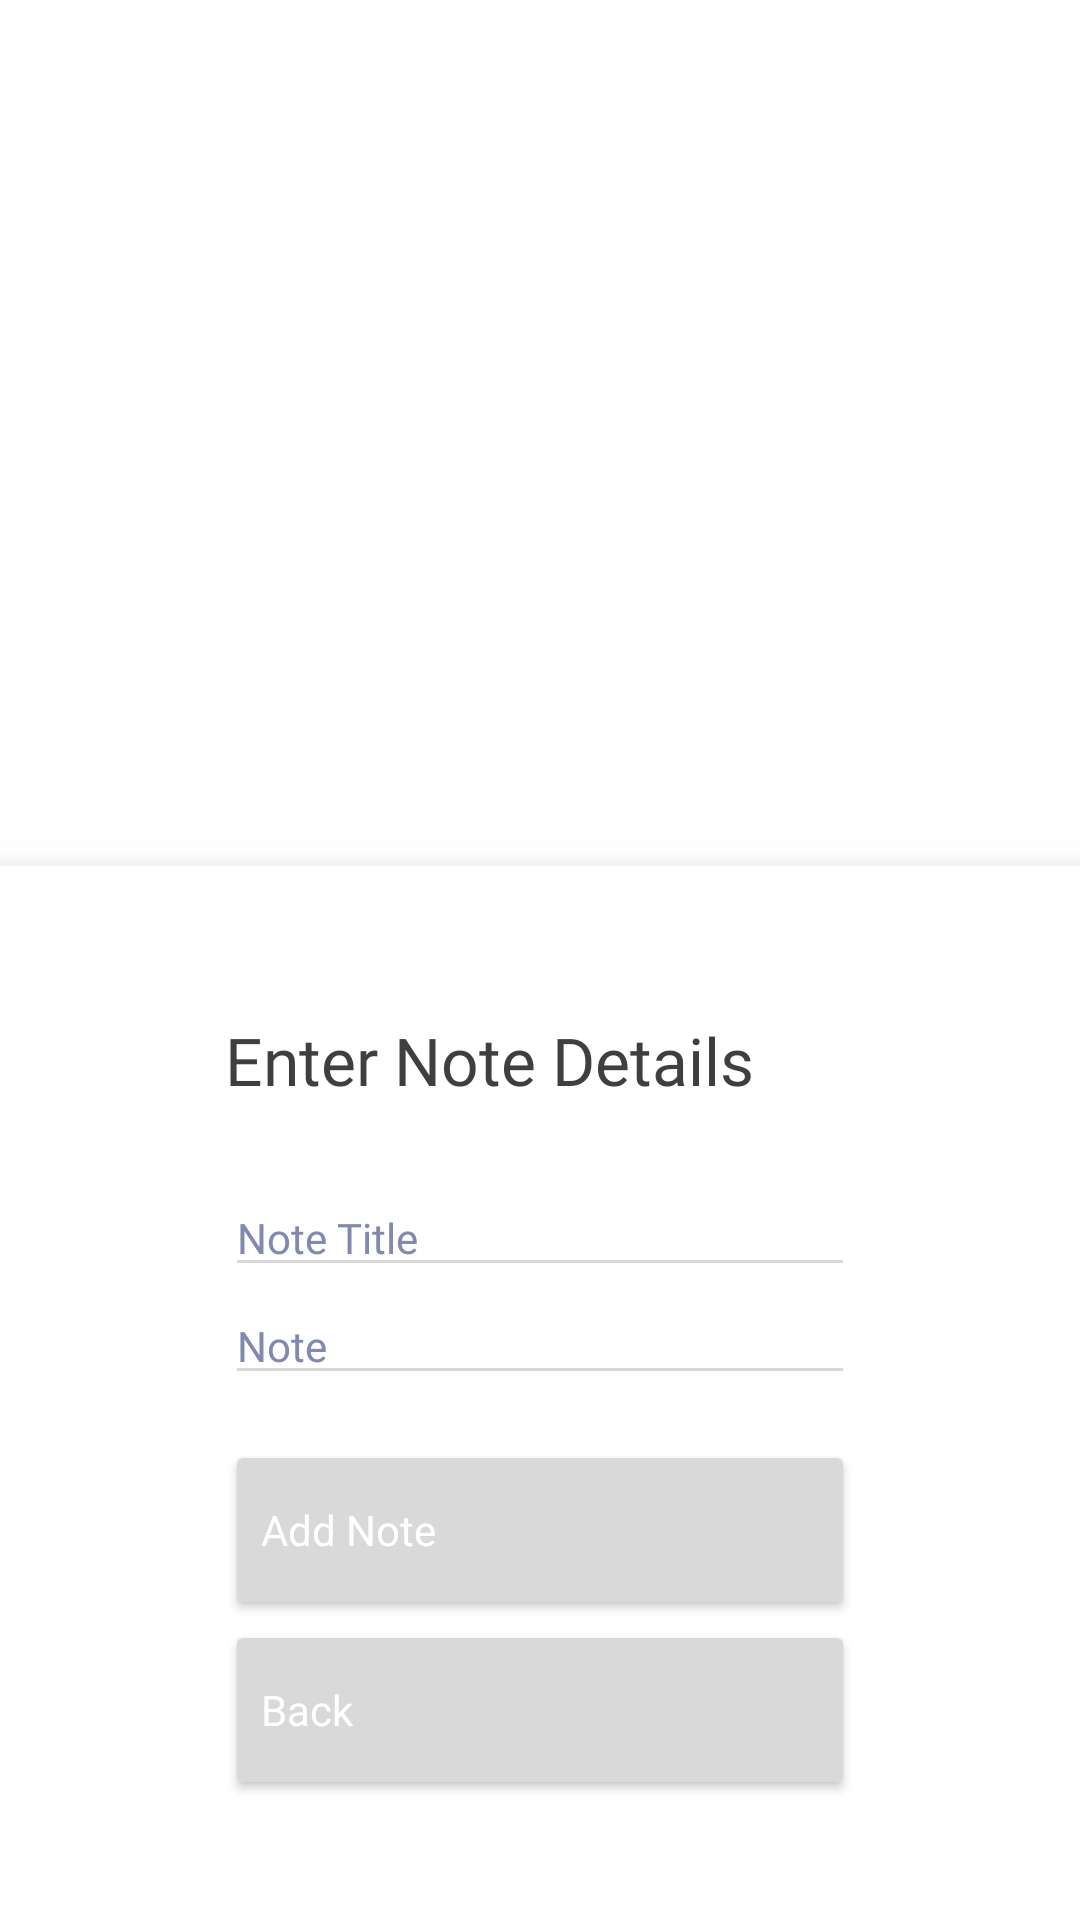

Android layout source for this screen:
<!-- AndroidManifest.xml: application theme Theme.WeddingPlanner -->
<!-- res/layout/fragment_notes_add.xml -->
<?xml version="1.0" encoding="utf-8"?>
<androidx.constraintlayout.widget.ConstraintLayout xmlns:android="http://schemas.android.com/apk/res/android"
    xmlns:app="http://schemas.android.com/apk/res-auto"
    xmlns:tools="http://schemas.android.com/tools"
    android:layout_width="match_parent"
    android:layout_height="match_parent"
    tools:context=".NotesAdd">

    <LinearLayout
        android:layout_width="match_parent"
        android:layout_height="wrap_content"
        android:background="@color/white"
        android:orientation="vertical"
        app:layout_constraintBottom_toBottomOf="parent"
        android:elevation="10dp">

        <androidx.core.widget.NestedScrollView
            android:layout_width="match_parent"
            android:layout_height="wrap_content"
            android:background="@color/white">

            <LinearLayout
                android:layout_width="match_parent"
                android:layout_height="wrap_content"
                android:orientation="vertical"
                android:paddingStart="25dp"
                android:paddingEnd="25dp"
                android:paddingBottom="25dp">

                <LinearLayout
                    android:layout_width="match_parent"
                    android:layout_height="wrap_content"
                    android:background="@color/white"
                    android:orientation="vertical"
                    android:paddingStart="50dp"
                    android:paddingEnd="50dp"
                    app:layout_constraintBottom_toBottomOf="parent">

                    <TextView
                        android:layout_width="wrap_content"
                        android:layout_height="wrap_content"
                        android:layout_marginTop="50dp"
                        android:layout_marginBottom="10dp"
                        android:fontFamily="@font/urbanist_bold"
                        android:text="@string/tvNotesAddCardViewTitle"
                        android:textColor="@color/black_accent"
                        android:textSize="22sp" />

                    <EditText
                        android:id="@+id/etNoteTitle"
                        android:layout_width="match_parent"
                        android:layout_height="wrap_content"
                        android:layout_marginTop="15dp"
                        android:fontFamily="@font/urbanist_semi_bold"
                        android:hint="@string/etNoteTitle"
                        android:textColor="@color/black_accent"
                        android:textColorHighlight="@color/accent"
                        android:textColorHint="@color/pink_light"
                        android:textColorLink="@color/accent"
                        android:textSize="14sp"
                        android:singleLine="true"/>

                    <EditText
                        android:id="@+id/etNote"
                        android:layout_width="match_parent"
                        android:layout_height="wrap_content"
                        android:fontFamily="@font/urbanist_semi_bold"
                        android:hint="@string/etNote"
                        android:textColor="@color/black_accent"
                        android:textColorHint="@color/pink_light"
                        android:textSize="14sp" />

                    <Button
                        android:id="@+id/btnAddNoteFrag"
                        android:layout_width="match_parent"
                        android:layout_height="60dp"
                        android:layout_marginTop="15dp"
                        android:backgroundTint="@color/accent"
                        android:fontFamily="@font/urbanist_regular"
                        android:text="@string/btnAddNote"
                        android:textAlignment="viewStart"
                        android:textAllCaps="false"
                        android:textColor="@color/white"
                        android:textSize="14sp"
                        app:icon="@drawable/ic_baseline_add_circle_24"
                        app:iconGravity="end"
                        app:iconSize="40dp"
                        app:iconTint="@color/white" />

                    <Button
                        android:id="@+id/btnAddNoteBack"
                        android:layout_width="match_parent"
                        android:layout_height="60dp"
                        android:layout_marginBottom="15dp"
                        android:backgroundTint="@color/cardview_dark_background"
                        android:fontFamily="@font/urbanist_regular"
                        android:text="@string/add_new_item_button_back"
                        android:textAlignment="viewStart"
                        android:textAllCaps="false"
                        android:textColor="@color/white"
                        android:textSize="14sp"
                        app:icon="@drawable/ic_baseline_arrow_back_24"
                        app:iconGravity="end"
                        app:iconSize="40dp"
                        app:iconTint="@color/white" />
                </LinearLayout>
            </LinearLayout>
        </androidx.core.widget.NestedScrollView>
    </LinearLayout>

</androidx.constraintlayout.widget.ConstraintLayout>
<!-- resources referenced by this layout -->
<resources>
  <color name="accent">#B08C3E</color>
  <color name="black_accent">#3F3F3F</color>
  <color name="pink_light">#8189B0</color>
  <color name="white">#FFFFFFFF</color>
  <string name="add_new_item_button_back">Back</string>
  <string name="btnAddNote">Add Note</string>
  <string name="etNote">Note</string>
  <string name="etNoteTitle">Note Title</string>
  <string name="tvNotesAddCardViewTitle">Enter Note Details</string>
  <style name="Theme.WeddingPlanner" parent="Theme.MaterialComponents.DayNight.NoActionBar">
          
          <item name="colorPrimary">@color/accent_light</item>
          <item name="colorPrimaryVariant">@color/accent</item>
          <item name="colorPrimaryDark">@color/accent</item>
          <item name="colorOnPrimary">@color/accent_white</item>
          
          <item name="colorSecondary">@color/black_accent</item>
          <item name="colorSecondaryVariant">@color/pink_light</item>
          <item name="colorOnSecondary">@color/black</item>
          
          <item name="android:statusBarColor">?attr/colorPrimaryVariant</item>
          
          <item name="backgroundTint">@color/accent_white</item>
      </style>
  <color name="accent_light">#FFC850</color>
  <color name="accent_white">#D9D9D9</color>
  <color name="black">#FF000000</color>
</resources>
